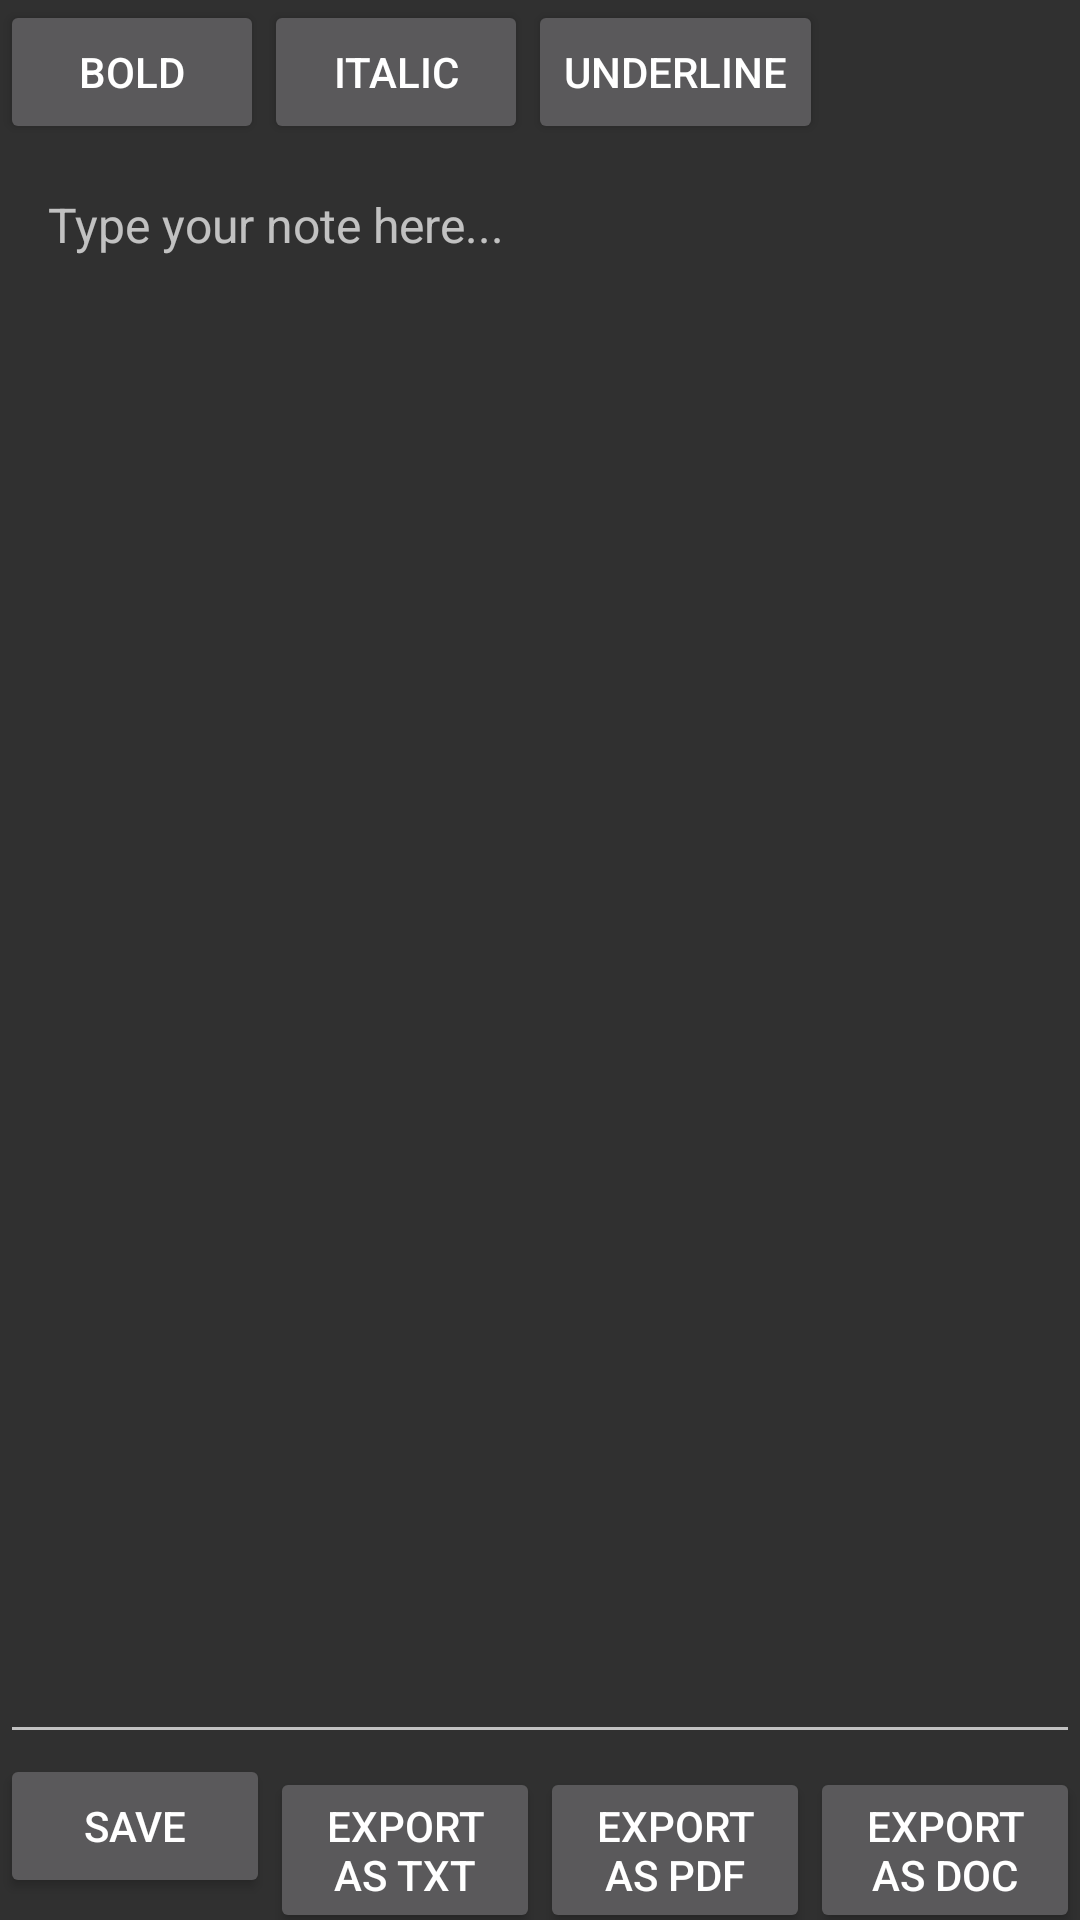

Layout XML and referenced resources for this Android screen:
<!-- AndroidManifest.xml: application theme Theme.AppCompat -->
<!-- res/layout/activity_create_note.xml -->
<?xml version="1.0" encoding="utf-8"?>
<LinearLayout xmlns:android="http://schemas.android.com/apk/res/android"
    xmlns:tools="http://schemas.android.com/tools"
    android:layout_width="match_parent"
    android:layout_height="match_parent"
    android:orientation="vertical"
    tools:context=".MainActivity">

    <LinearLayout
        android:layout_width="match_parent"
        android:layout_height="wrap_content"
        android:orientation="horizontal">

        <Button
            android:id="@+id/btn_bold"
            android:layout_width="wrap_content"
            android:layout_height="wrap_content"
            android:text="Bold" />

        <Button
            android:id="@+id/btn_italic"
            android:layout_width="wrap_content"
            android:layout_height="wrap_content"
            android:text="Italic" />

        <Button
            android:id="@+id/btn_underline"
            android:layout_width="wrap_content"
            android:layout_height="wrap_content"
            android:text="Underline" />
    </LinearLayout>

    <EditText
        android:id="@+id/et_note"
        android:layout_width="match_parent"
        android:layout_height="0dp"
        android:layout_weight="1"
        android:gravity="top|start"
        android:hint="Type your note here..."
        android:inputType="textMultiLine"
        android:padding="16dp"
        android:textSize="16sp" />

    <LinearLayout
        android:layout_width="match_parent"
        android:layout_height="wrap_content"
        android:orientation="horizontal">

        <Button
            android:id="@+id/btn_save"
            android:layout_width="0dp"
            android:layout_height="wrap_content"
            android:layout_weight="1"
            android:text="Save" />

        <Button
            android:id="@+id/btn_export_txt"
            android:layout_width="0dp"
            android:layout_height="wrap_content"
            android:layout_weight="1"
            android:text="Export as TXT" />

        <Button
            android:id="@+id/btn_export_pdf"
            android:layout_width="0dp"
            android:layout_height="wrap_content"
            android:layout_weight="1"
            android:text="Export as PDF" />

        <Button
            android:id="@+id/btn_export_doc"
            android:layout_width="0dp"
            android:layout_height="wrap_content"
            android:layout_weight="1"
            android:text="Export as DOC" />
    </LinearLayout>
</LinearLayout>
<!-- resources referenced by this layout -->
<resources>

</resources>
